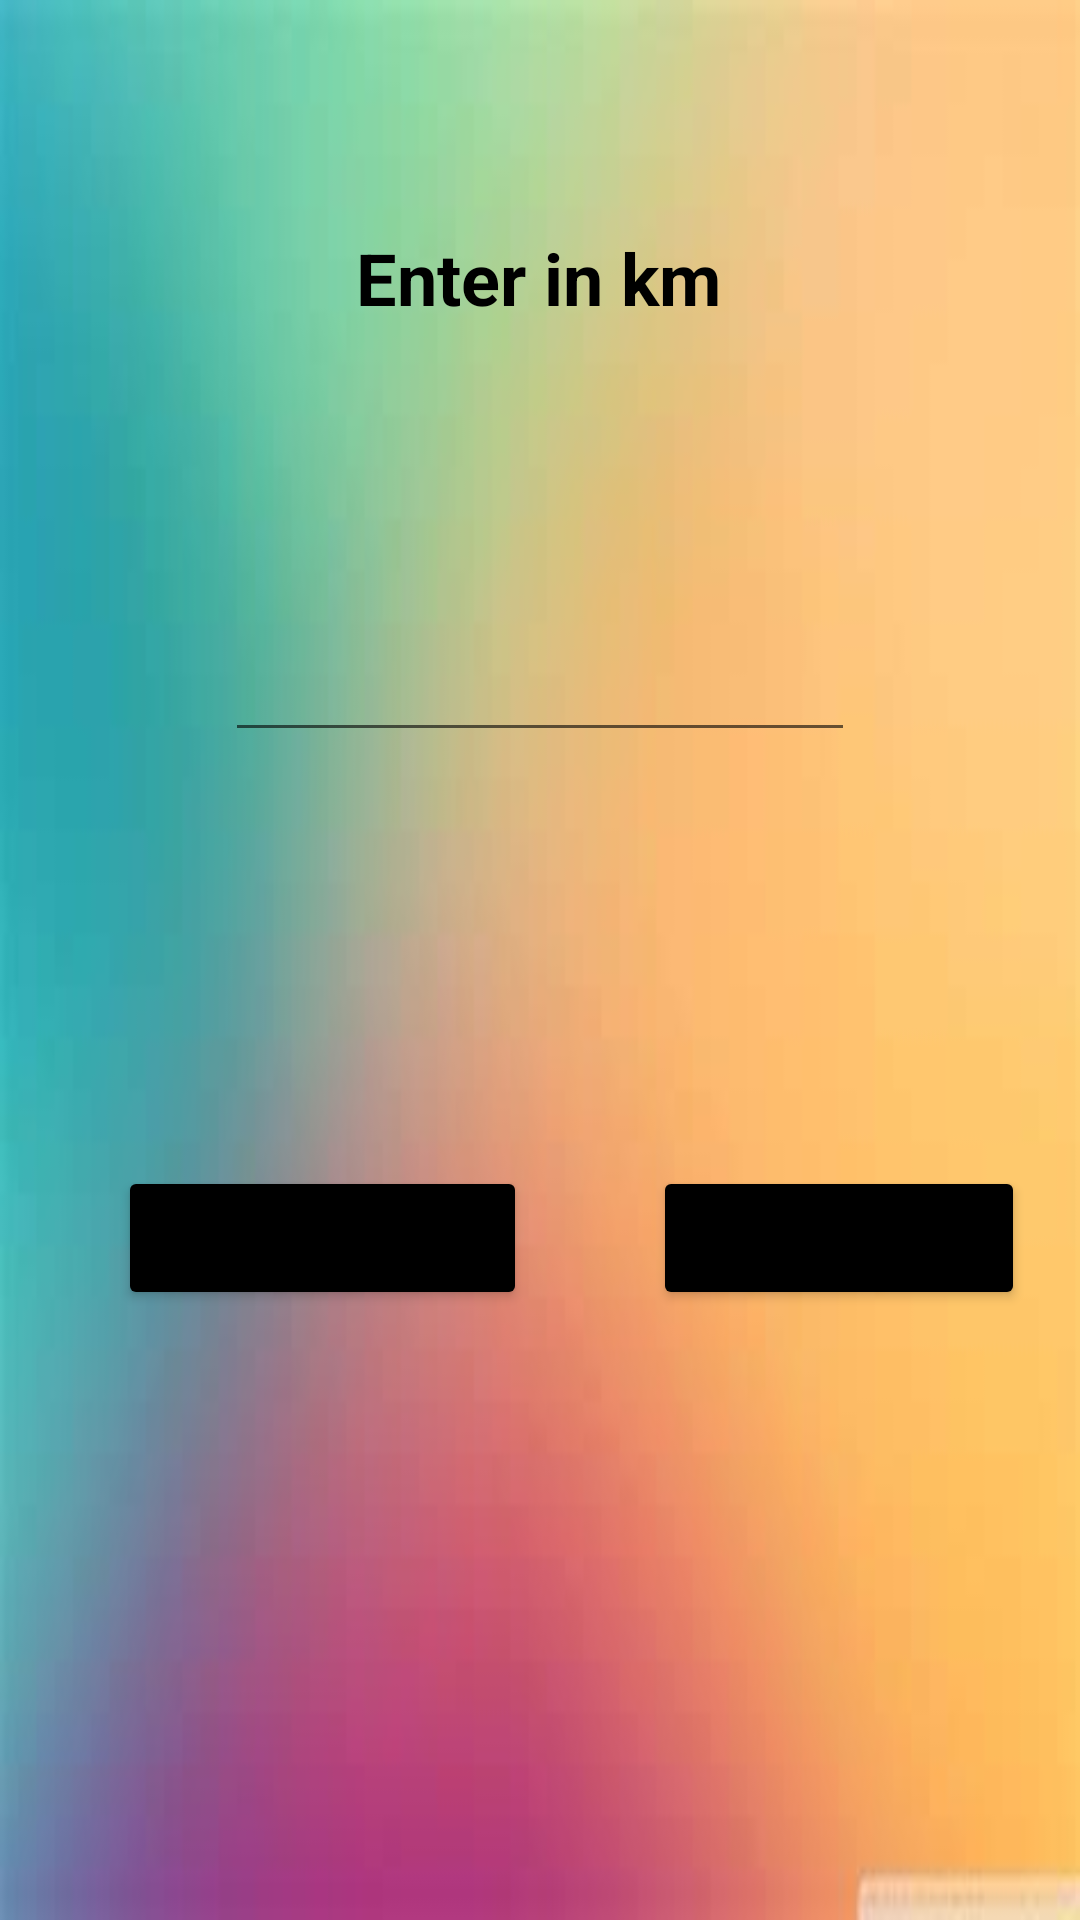

Here is an Android app screen rendered from its layout file. Give the layout XML and the strings, colors and styles it references.
<!-- AndroidManifest.xml: application theme Theme.MyAppConverter2 -->
<!-- res/layout/activity_length3.xml -->
<?xml version="1.0" encoding="utf-8"?>
<androidx.constraintlayout.widget.ConstraintLayout xmlns:android="http://schemas.android.com/apk/res/android"
    xmlns:app="http://schemas.android.com/apk/res-auto"
    xmlns:tools="http://schemas.android.com/tools"
    android:layout_width="match_parent"
    android:layout_height="match_parent"
    tools:context=".length3"
    android:background="@drawable/bggg">

    <TextView
        android:id="@+id/textView3"
        android:layout_width="wrap_content"
        android:layout_height="wrap_content"
        android:text="Enter in km"
        android:textColor="@color/black"
        android:textSize="24sp"
        android:textStyle="bold"
        app:layout_constraintBottom_toTopOf="@+id/guideline2"
        app:layout_constraintEnd_toEndOf="parent"
        app:layout_constraintHorizontal_bias="0.498"
        app:layout_constraintStart_toStartOf="parent"
        app:layout_constraintTop_toTopOf="parent" />

    <androidx.constraintlayout.widget.Guideline
        android:id="@+id/guideline2"
        android:layout_width="wrap_content"
        android:layout_height="wrap_content"
        android:orientation="horizontal"
        app:layout_constraintGuide_begin="185dp" />

    <EditText
        android:id="@+id/ans"
        android:layout_width="wrap_content"
        android:layout_height="wrap_content"
        android:ems="10"
        android:inputType="number"
        app:layout_constraintBottom_toTopOf="@+id/guideline3"
        app:layout_constraintEnd_toEndOf="parent"
        app:layout_constraintStart_toStartOf="parent"
        app:layout_constraintTop_toBottomOf="@+id/textView3" />

    <androidx.constraintlayout.widget.Guideline
        android:id="@+id/guideline3"
        android:layout_width="wrap_content"
        android:layout_height="wrap_content"
        android:orientation="horizontal"
        app:layout_constraintGuide_begin="351dp" />

    <Button
        android:id="@+id/button"
        android:layout_width="wrap_content"
        android:layout_height="wrap_content"
        android:backgroundTint="@color/black"
        android:text=" Convert to cm"
        app:layout_constraintBottom_toBottomOf="parent"
        app:layout_constraintEnd_toStartOf="@+id/guideline4"
        app:layout_constraintStart_toStartOf="parent"
        app:layout_constraintTop_toTopOf="@+id/guideline2" />

    <TextView
        android:id="@+id/textView4"
        android:layout_width="wrap_content"
        android:layout_height="wrap_content"
        android:textSize="20sp"
        app:layout_constraintBottom_toBottomOf="parent"
        app:layout_constraintEnd_toEndOf="parent"
        app:layout_constraintStart_toStartOf="parent"
        app:layout_constraintTop_toTopOf="@+id/guideline3" />

    <Button
        android:id="@+id/button2"
        android:layout_width="wrap_content"
        android:layout_height="wrap_content"
        android:layout_marginEnd="16dp"
        android:backgroundTint="@color/black"
        android:text="Convert to m"
        app:layout_constraintBottom_toBottomOf="parent"
        app:layout_constraintEnd_toEndOf="parent"
        app:layout_constraintStart_toStartOf="@+id/guideline4"
        app:layout_constraintTop_toTopOf="@+id/guideline2" />

    <androidx.constraintlayout.widget.Guideline
        android:id="@+id/guideline4"
        android:layout_width="wrap_content"
        android:layout_height="wrap_content"
        android:orientation="vertical"
        app:layout_constraintGuide_begin="215dp" />
</androidx.constraintlayout.widget.ConstraintLayout>
<!-- resources referenced by this layout -->
<resources>
  <!-- drawable bggg: jpg bitmap (drawable-v24, 5318 bytes) -->
  <style name="Theme.MyAppConverter2" parent="Theme.MaterialComponents.DayNight.DarkActionBar">
          
          <item name="colorPrimary">@color/purple_500</item>
          <item name="colorPrimaryVariant">@color/purple_700</item>
          <item name="colorOnPrimary">@color/white</item>
          
          <item name="colorSecondary">@color/teal_200</item>
          <item name="colorSecondaryVariant">@color/teal_700</item>
          <item name="colorOnSecondary">@color/black</item>
          
          <item name="android:statusBarColor" tools:targetApi="l">?attr/colorPrimaryVariant</item>
          
      </style>
  <!-- not gathered from this repository: default colours our renderer supplied (Android Studio template values) -->
  <color name="purple_500">#FF6200EE</color>
  <color name="purple_700">#FF3700B3</color>
  <color name="teal_200">#FF03DAC5</color>
  <color name="teal_700">#FF018786</color>
  <color name="black">#FF000000</color>
  <color name="white">#FFFFFFFF</color>
</resources>
